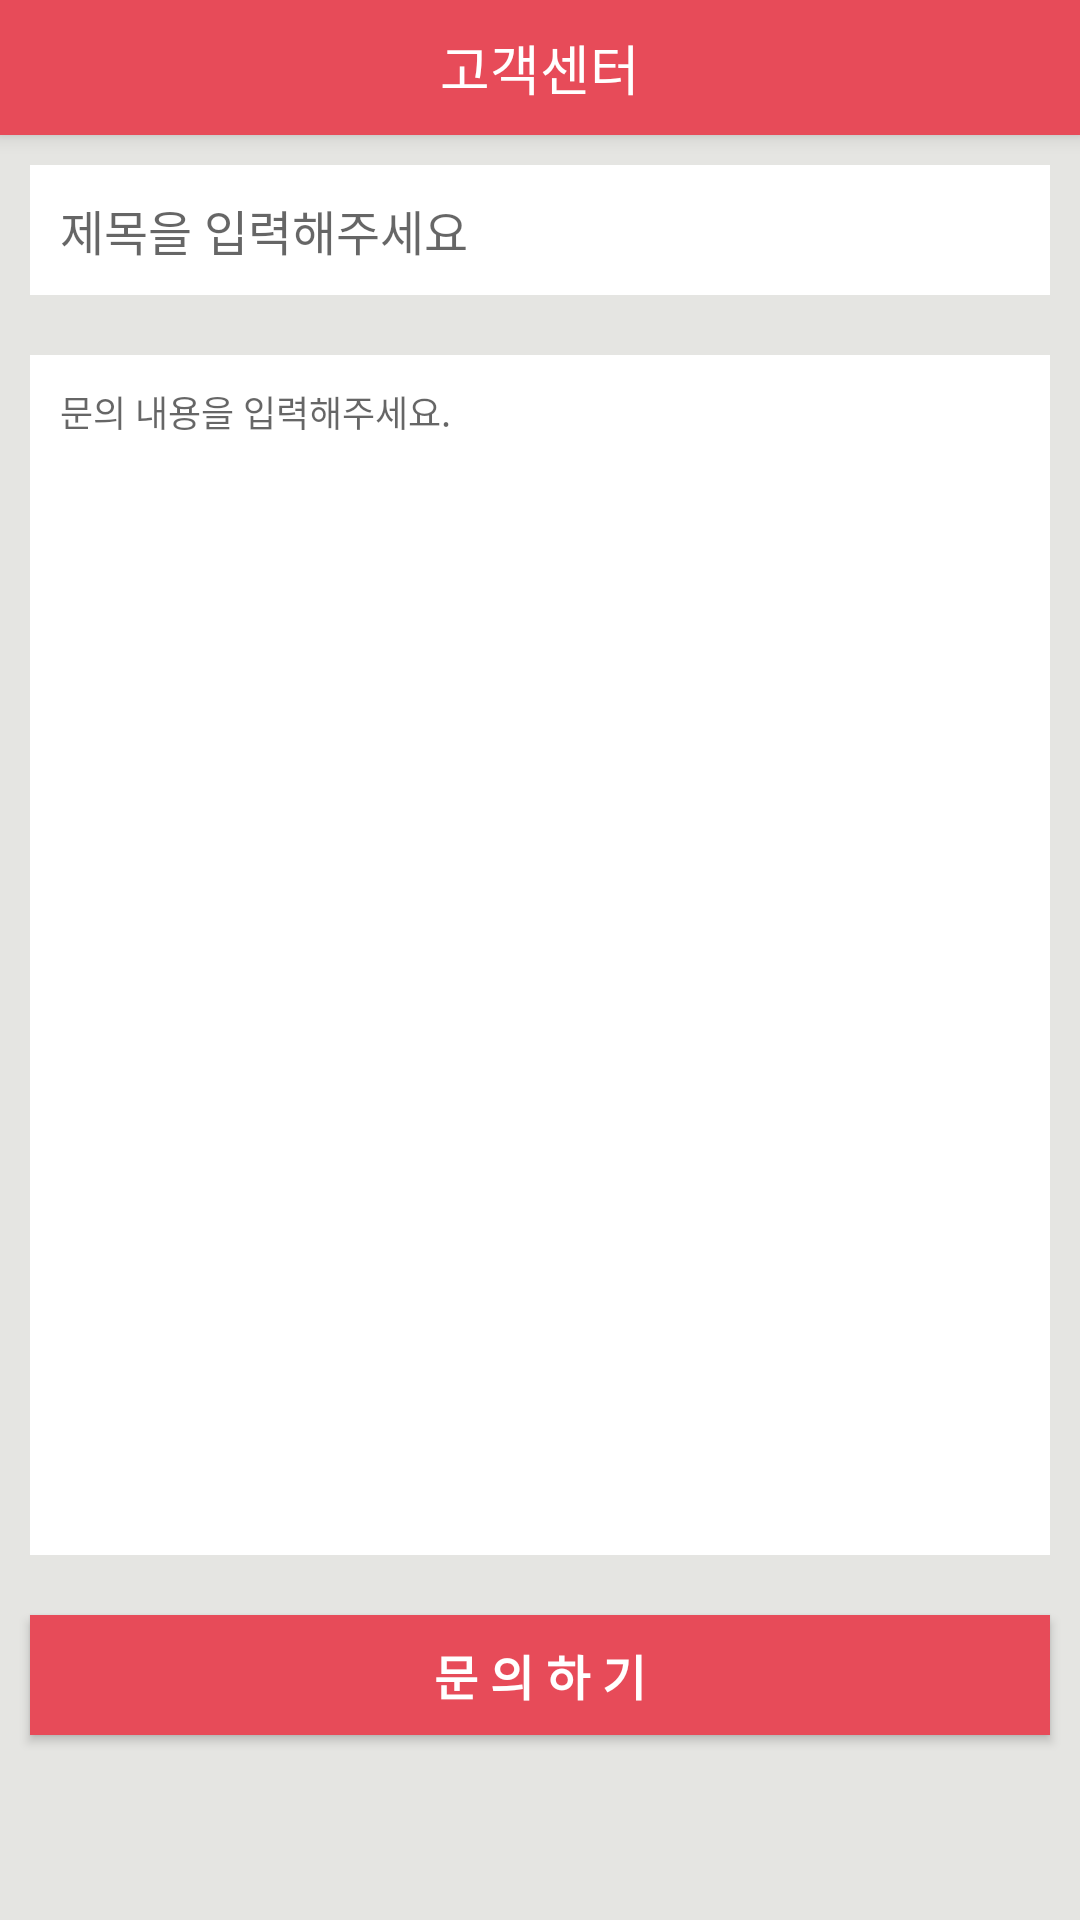

Produce the Android XML layout that renders to this screen, including the resource entries it uses.
<!-- AndroidManifest.xml: activity theme AppTheme.NoActionBar -->
<!-- res/layout/activity_help.xml -->
<?xml version="1.0" encoding="utf-8"?>
<LinearLayout xmlns:android="http://schemas.android.com/apk/res/android"
    xmlns:app="http://schemas.android.com/apk/res-auto"
    xmlns:tools="http://schemas.android.com/tools"
    android:layout_width="match_parent"
    android:layout_height="match_parent"
    android:fitsSystemWindows="true"
    android:gravity="center_horizontal"
    android:background="#e5e5e2"
    android:orientation="vertical">

    <android.support.design.widget.CoordinatorLayout
        xmlns:android="http://schemas.android.com/apk/res/android"
        xmlns:app="http://schemas.android.com/apk/res-auto"
        android:layout_width="match_parent"
        android:layout_height="match_parent"
        android:fitsSystemWindows="true">


        <android.support.design.widget.AppBarLayout
            android:layout_width="match_parent"
            android:layout_height="wrap_content"
            android:theme="@style/AppTheme.AppBarOverlay">

            <android.support.v7.widget.Toolbar
                android:id="@+id/toolbar_help"
                android:layout_width="match_parent"
                android:layout_height="45dp"
                android:background="@color/colorModeal">

                <TextView
                    android:layout_width="wrap_content"
                    android:layout_height="wrap_content"
                    android:layout_gravity="center"
                    android:text="고객센터"
                    android:textColor="#ffffff"
                    android:textSize="18dp" />

            </android.support.v7.widget.Toolbar>

        </android.support.design.widget.AppBarLayout>
        <LinearLayout
            android:orientation="vertical"
            android:layout_width="match_parent"
            android:layout_height="match_parent"
            app:layout_behavior="@string/appbar_scrolling_view_behavior">

            <EditText
                android:id="@+id/help_title_text"
                android:layout_width="match_parent"
                android:layout_height="wrap_content"
                android:textSize="16dp"
                android:singleLine="true"
                android:maxLines="1"
                android:background="#fff"
                android:padding="10dp"
                android:layout_margin="10dp"
                android:hint="제목을 입력해주세요" />


            <EditText
                android:id="@+id/help_content_text"
                android:layout_width="match_parent"
                android:layout_height="400dp"
                android:textSize="12dp"
                android:gravity="top"
                android:layout_marginTop="-10dp"
                android:padding="10dp"
                android:layout_margin="10dp"
                android:background="#fff"
                android:hint="문의 내용을 입력해주세요." />

            <Button
                android:text="문 의 하 기"
                android:layout_margin="10dp"
                android:textSize="16dp"
                android:textColor="#fff"
                android:textStyle="bold"
                android:background="@color/colorModeal"
                android:layout_width="match_parent"
                android:layout_height="40dp"
                android:id="@+id/help_button" />
        </LinearLayout>

    </android.support.design.widget.CoordinatorLayout>
</LinearLayout>
<!-- resources referenced by this layout -->
<resources>
  <color name="colorModeal">#E74B59</color>
  <style name="AppTheme.AppBarOverlay" parent="ThemeOverlay.AppCompat.Dark.ActionBar" />
  <style name="AppTheme.NoActionBar">
          <item name="windowActionBar">false</item>
          <item name="windowNoTitle">true</item>
      </style>
</resources>
